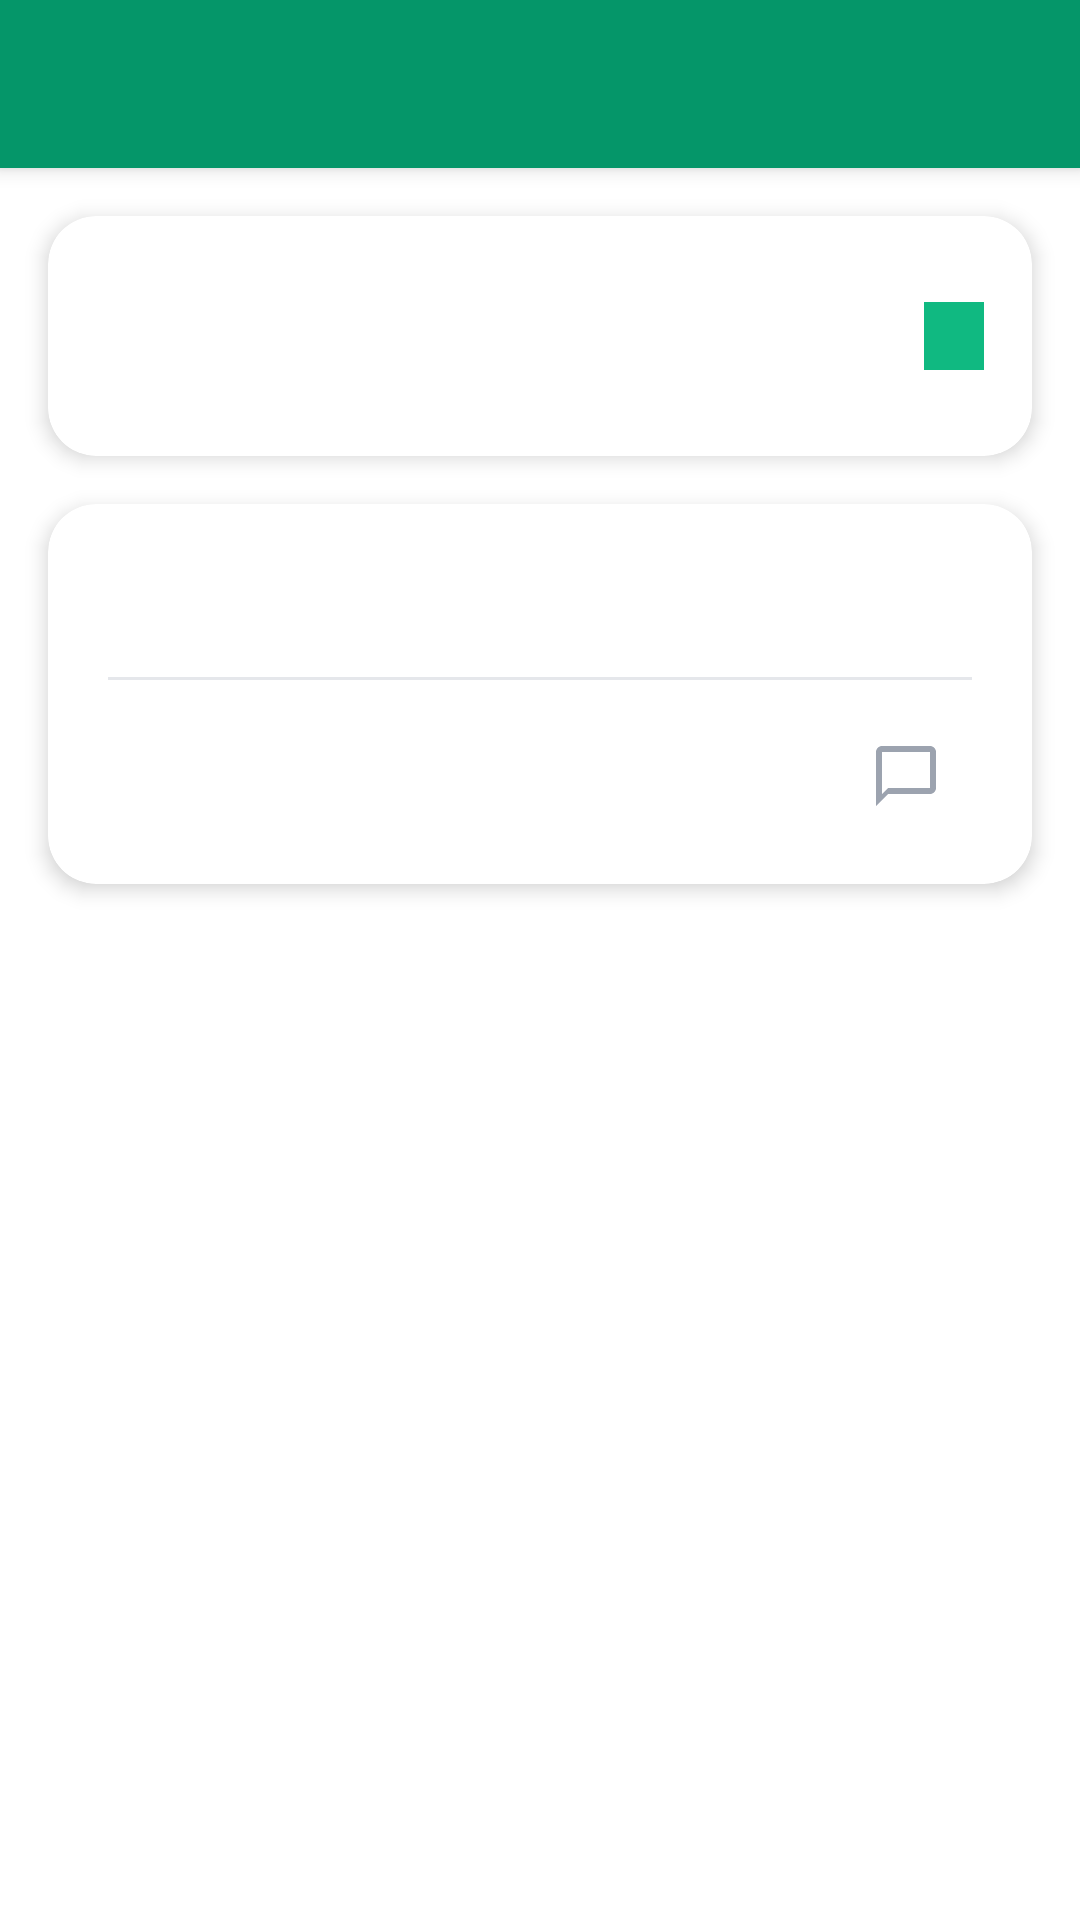

Layout XML and referenced resources for this Android screen:
<!-- AndroidManifest.xml: application theme Theme.RootShareMobile -->
<!-- res/layout/fragment_post_details.xml -->
<?xml version="1.0" encoding="utf-8"?>
<androidx.coordinatorlayout.widget.CoordinatorLayout
    xmlns:android="http://schemas.android.com/apk/res/android"
    xmlns:app="http://schemas.android.com/apk/res-auto"
    android:layout_width="match_parent"
    android:layout_height="match_parent"
    android:background="@color/colorBackground">

    <com.google.android.material.appbar.AppBarLayout
        android:id="@+id/app_bar"
        android:layout_width="match_parent"
        android:layout_height="wrap_content"
        android:theme="@style/ThemeOverlay.MaterialComponents.Dark.ActionBar">

        <com.google.android.material.appbar.MaterialToolbar
            android:id="@+id/toolbar"
            android:layout_width="match_parent"
            android:layout_height="?attr/actionBarSize"
            android:background="@color/emerald_600"
            app:titleTextColor="@color/white"
            app:navigationIconTint="@color/white" />

    </com.google.android.material.appbar.AppBarLayout>

    <ScrollView
        android:layout_width="match_parent"
        android:layout_height="match_parent"
        app:layout_behavior="@string/appbar_scrolling_view_behavior">

        <LinearLayout
            android:layout_width="match_parent"
            android:layout_height="wrap_content"
            android:orientation="vertical">

            
            <ImageView
                android:id="@+id/image_post"
                android:layout_width="match_parent"
                android:layout_height="280dp"
                android:scaleType="centerCrop"
                android:background="@color/gray_100"
                android:visibility="gone"
                android:contentDescription="@string/cd_post_image" />

            
            <com.google.android.material.card.MaterialCardView
                android:layout_width="match_parent"
                android:layout_height="wrap_content"
                app:cardCornerRadius="16dp"
                app:cardElevation="4dp"
                android:layout_marginHorizontal="16dp"
                android:layout_marginTop="16dp"
                app:cardBackgroundColor="@color/colorSurface">

                <LinearLayout
                    android:layout_width="match_parent"
                    android:layout_height="wrap_content"
                    android:orientation="horizontal"
                    android:padding="16dp"
                    android:gravity="center_vertical">

                    
                    <FrameLayout
                        android:id="@+id/avatar_container"
                        android:layout_width="48dp"
                        android:layout_height="48dp">

                        
                        <TextView
                            android:id="@+id/text_author_initial"
                            android:layout_width="match_parent"
                            android:layout_height="match_parent"
                            android:gravity="center"
                            android:textSize="18sp"
                            android:textStyle="bold"
                            android:textColor="@color/white"
                            android:background="@drawable/bg_avatar_circle" />

                        
                        <ImageView
                            android:id="@+id/image_author_avatar"
                            android:layout_width="match_parent"
                            android:layout_height="match_parent"
                            android:scaleType="centerCrop"
                            android:contentDescription="@string/cd_profile_picture"
                            android:visibility="gone" />

                    </FrameLayout>

                    <LinearLayout
                        android:layout_width="0dp"
                        android:layout_height="wrap_content"
                        android:layout_weight="1"
                        android:orientation="vertical"
                        android:layout_marginStart="12dp">

                        <TextView
                            android:id="@+id/text_author_name"
                            android:layout_width="wrap_content"
                            android:layout_height="wrap_content"
                            android:textSize="16sp"
                            android:textStyle="bold"
                            android:textColor="@color/gray_900" />

                        <TextView
                            android:id="@+id/text_timestamp"
                            android:layout_width="wrap_content"
                            android:layout_height="wrap_content"
                            android:textSize="12sp"
                            android:textColor="@color/gray_500"
                            android:layout_marginTop="2dp" />

                    </LinearLayout>

                    
                    <TextView
                        android:id="@+id/text_post_type"
                        android:layout_width="wrap_content"
                        android:layout_height="wrap_content"
                        android:background="@color/emerald_500"
                        android:textColor="@color/white"
                        android:textSize="11sp"
                        android:paddingHorizontal="10dp"
                        android:paddingVertical="4dp" />

                </LinearLayout>

            </com.google.android.material.card.MaterialCardView>

            
            <com.google.android.material.card.MaterialCardView
                android:layout_width="match_parent"
                android:layout_height="wrap_content"
                app:cardCornerRadius="16dp"
                app:cardElevation="4dp"
                android:layout_margin="16dp"
                app:cardBackgroundColor="@color/colorSurface">

                <LinearLayout
                    android:layout_width="match_parent"
                    android:layout_height="wrap_content"
                    android:orientation="vertical"
                    android:padding="20dp">

                    
                    <LinearLayout
                        android:id="@+id/layout_plant_info"
                        android:layout_width="match_parent"
                        android:layout_height="wrap_content"
                        android:orientation="horizontal"
                        android:gravity="center_vertical"
                        android:visibility="gone"
                        android:layout_marginBottom="12dp">

                        <ImageView
                            android:layout_width="18dp"
                            android:layout_height="18dp"
                            android:src="@drawable/ic_plant"
                            android:contentDescription="@null" />

                        <TextView
                            android:id="@+id/text_plant_name"
                            android:layout_width="wrap_content"
                            android:layout_height="wrap_content"
                            android:textSize="14sp"
                            android:textColor="@color/emerald_600"
                            android:textStyle="italic"
                            android:layout_marginStart="8dp" />

                    </LinearLayout>

                    
                    <TextView
                        android:id="@+id/text_content"
                        android:layout_width="match_parent"
                        android:layout_height="wrap_content"
                        android:textSize="16sp"
                        android:textColor="@color/gray_800"
                        android:lineSpacingExtra="4dp" />

                    
                    <View
                        android:layout_width="match_parent"
                        android:layout_height="1dp"
                        android:background="@color/colorDivider"
                        android:layout_marginTop="16dp"
                        android:layout_marginBottom="16dp" />

                    
                    <LinearLayout
                        android:layout_width="match_parent"
                        android:layout_height="wrap_content"
                        android:orientation="horizontal"
                        android:gravity="center_vertical">

                        
                        <ImageButton
                            android:id="@+id/btn_like"
                            android:layout_width="32dp"
                            android:layout_height="32dp"
                            android:background="?attr/selectableItemBackgroundBorderless"
                            android:contentDescription="@string/cd_like_post" />

                        <TextView
                            android:id="@+id/text_likes"
                            android:layout_width="wrap_content"
                            android:layout_height="wrap_content"
                            android:textSize="14sp"
                            android:textColor="@color/gray_600"
                            android:layout_marginStart="6dp" />

                        <View
                            android:layout_width="0dp"
                            android:layout_height="1dp"
                            android:layout_weight="1" />

                        
                        <ImageButton
                            android:id="@+id/btn_comment"
                            android:layout_width="32dp"
                            android:layout_height="32dp"
                            android:background="?attr/selectableItemBackgroundBorderless"
                            android:src="@drawable/ic_comment"
                            android:contentDescription="@string/cd_comment_post" />

                        <TextView
                            android:id="@+id/text_comments"
                            android:layout_width="wrap_content"
                            android:layout_height="wrap_content"
                            android:textSize="14sp"
                            android:textColor="@color/gray_600"
                            android:layout_marginStart="6dp" />

                    </LinearLayout>

                </LinearLayout>

            </com.google.android.material.card.MaterialCardView>

        </LinearLayout>

    </ScrollView>

    
    <ProgressBar
        android:id="@+id/progress"
        android:layout_width="wrap_content"
        android:layout_height="wrap_content"
        android:layout_gravity="center"
        android:indeterminateTint="@color/emerald_500"
        android:visibility="gone" />

</androidx.coordinatorlayout.widget.CoordinatorLayout>
<!-- resources referenced by this layout -->
<resources>
  <color name="colorBackground">#FFFFFF</color>
  <color name="colorDivider">@color/gray_200</color>
  <color name="colorSurface">#FFFFFF</color>
  <color name="emerald_500">#10B981</color>
  <color name="emerald_600">#059669</color>
  <color name="gray_100">#F3F4F6</color>
  <color name="gray_500">#6B7280</color>
  <color name="gray_600">#4B5563</color>
  <color name="gray_800">#1F2937</color>
  <color name="gray_900">#111827</color>
  <color name="white">#FFFFFFFF</color>
  <!-- drawable ic_comment (drawable) -->
  <vector xmlns:android="http://schemas.android.com/apk/res/android"
      android:width="24dp"
      android:height="24dp"
      android:viewportWidth="24"
      android:viewportHeight="24">
      <path
          android:fillColor="@color/gray_400"
          android:pathData="M20,2H4C2.9,2 2,2.9 2,4v18l4,-4h14c1.1,0 2,-0.9 2,-2V4C22,2.9 21.1,2 20,2zM20,16H6l-2,2V4h16V16z" />
  </vector>
  <!-- drawable ic_plant (drawable) -->
  <?xml version="1.0" encoding="utf-8"?>
  <vector xmlns:android="http://schemas.android.com/apk/res/android"
      android:width="24dp"
      android:height="24dp"
      android:viewportWidth="24"
      android:viewportHeight="24"
      android:tint="@color/emerald_600">
      <path
          android:fillColor="@android:color/white"
          android:pathData="M12,22c4.97,0 9,-4.03 9,-9 -4.97,0 -9,4.03 -9,9zM5.6,10.25c0,1.38 1.12,2.5 2.5,2.5 0.53,0 1.01,-0.16 1.42,-0.44l-0.02,0.19c0,1.38 1.12,2.5 2.5,2.5s2.5,-1.12 2.5,-2.5l-0.02,-0.19c0.4,0.28 0.89,0.44 1.42,0.44 1.38,0 2.5,-1.12 2.5,-2.5 0,-1,-0.59,-1.85 -1.43,-2.25 0.84,-0.4 1.43,-1.25 1.43,-2.25 0,-1.38 -1.12,-2.5 -2.5,-2.5 -0.53,0 -1.01,0.16 -1.42,0.44l0.02,-0.19C14.5,2.12 13.38,1 12,1S9.5,2.12 9.5,3.5l0.02,0.19C9.12,3.41 8.63,3.25 8.1,3.25c-1.38,0 -2.5,1.12 -2.5,2.5 0,1 0.59,1.85 1.43,2.25 -0.84,0.4 -1.43,1.25 -1.43,2.25zM12,5.5c1.38,0 2.5,1.12 2.5,2.5s-1.12,2.5 -2.5,2.5S9.5,9.38 9.5,8s1.12,-2.5 2.5,-2.5zM3,13c0,4.97 4.03,9 9,9 0,-4.97 -4.03,-9 -9,-9z"/>
  </vector>
  <string name="cd_post_image">Post image</string>
  <string name="cd_profile_picture">Profile picture</string>
  <style name="Theme.RootShareMobile" parent="Theme.MaterialComponents.DayNight.NoActionBar">
          
          <item name="colorPrimary">@color/emerald_500</item>
          <item name="colorPrimaryVariant">@color/emerald_700</item>
          <item name="colorOnPrimary">@color/white</item>
          
          <item name="colorSecondary">@color/emerald_400</item>
          <item name="colorSecondaryVariant">@color/emerald_600</item>
          <item name="colorOnSecondary">@color/white</item>
          
          <item name="android:colorBackground">@color/colorBackground</item>
          <item name="colorSurface">@color/colorSurface</item>
          
          <item name="android:statusBarColor">@color/emerald_600</item>
      </style>
  <color name="gray_200">#E5E7EB</color>
  <color name="gray_400">#9CA3AF</color>
  <color name="emerald_700">#047857</color>
  <color name="emerald_400">#34D399</color>
</resources>
